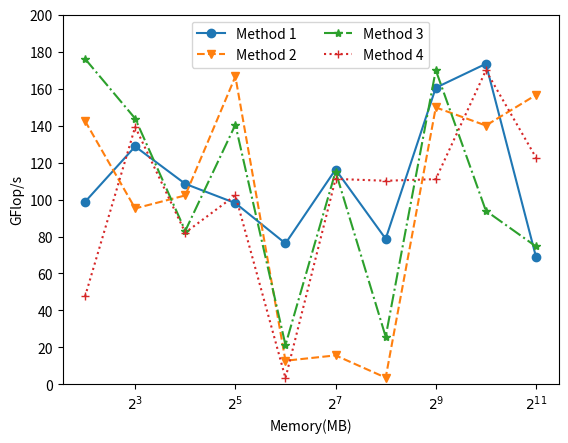

Write Python code to recreate this figure.
import numpy as np
import matplotlib.pyplot as plt

# Generate the data

label_m = ['Method 1', 'Method 2', 'Method 3', 'Method 4']
label_x = ['$2^3$', '$2^5$', '$2^7$', '$2^9$', '$2^{11}$']
N_m = len(label_m)
N = 10
np.random.seed(0)
data = np.random.rand(N_m, N)*180

ind = np.arange(N)  # the x locations for the groups
xtic = np.arange(1, N+1, step=2)

line1 = plt.plot(ind, data[0,:], ls='-', marker='o', label=label_m[0])
line2 = plt.plot(ind, data[1,:], ls='--', marker='v', label=label_m[1])
line3 = plt.plot(ind, data[2,:], ls='-.', marker='*', label=label_m[2])
line4 = plt.plot(ind, data[3,:], ls=':', marker='+', label=label_m[3])

plt.ylabel('GFlop/s')
plt.yticks(np.arange(0, 201, 20))
plt.ylim(0,200)
plt.xlabel("Memory(MB)")
plt.xticks(xtic, label_x)

plt.legend(loc = 9, ncol = 2)


plt.show()
